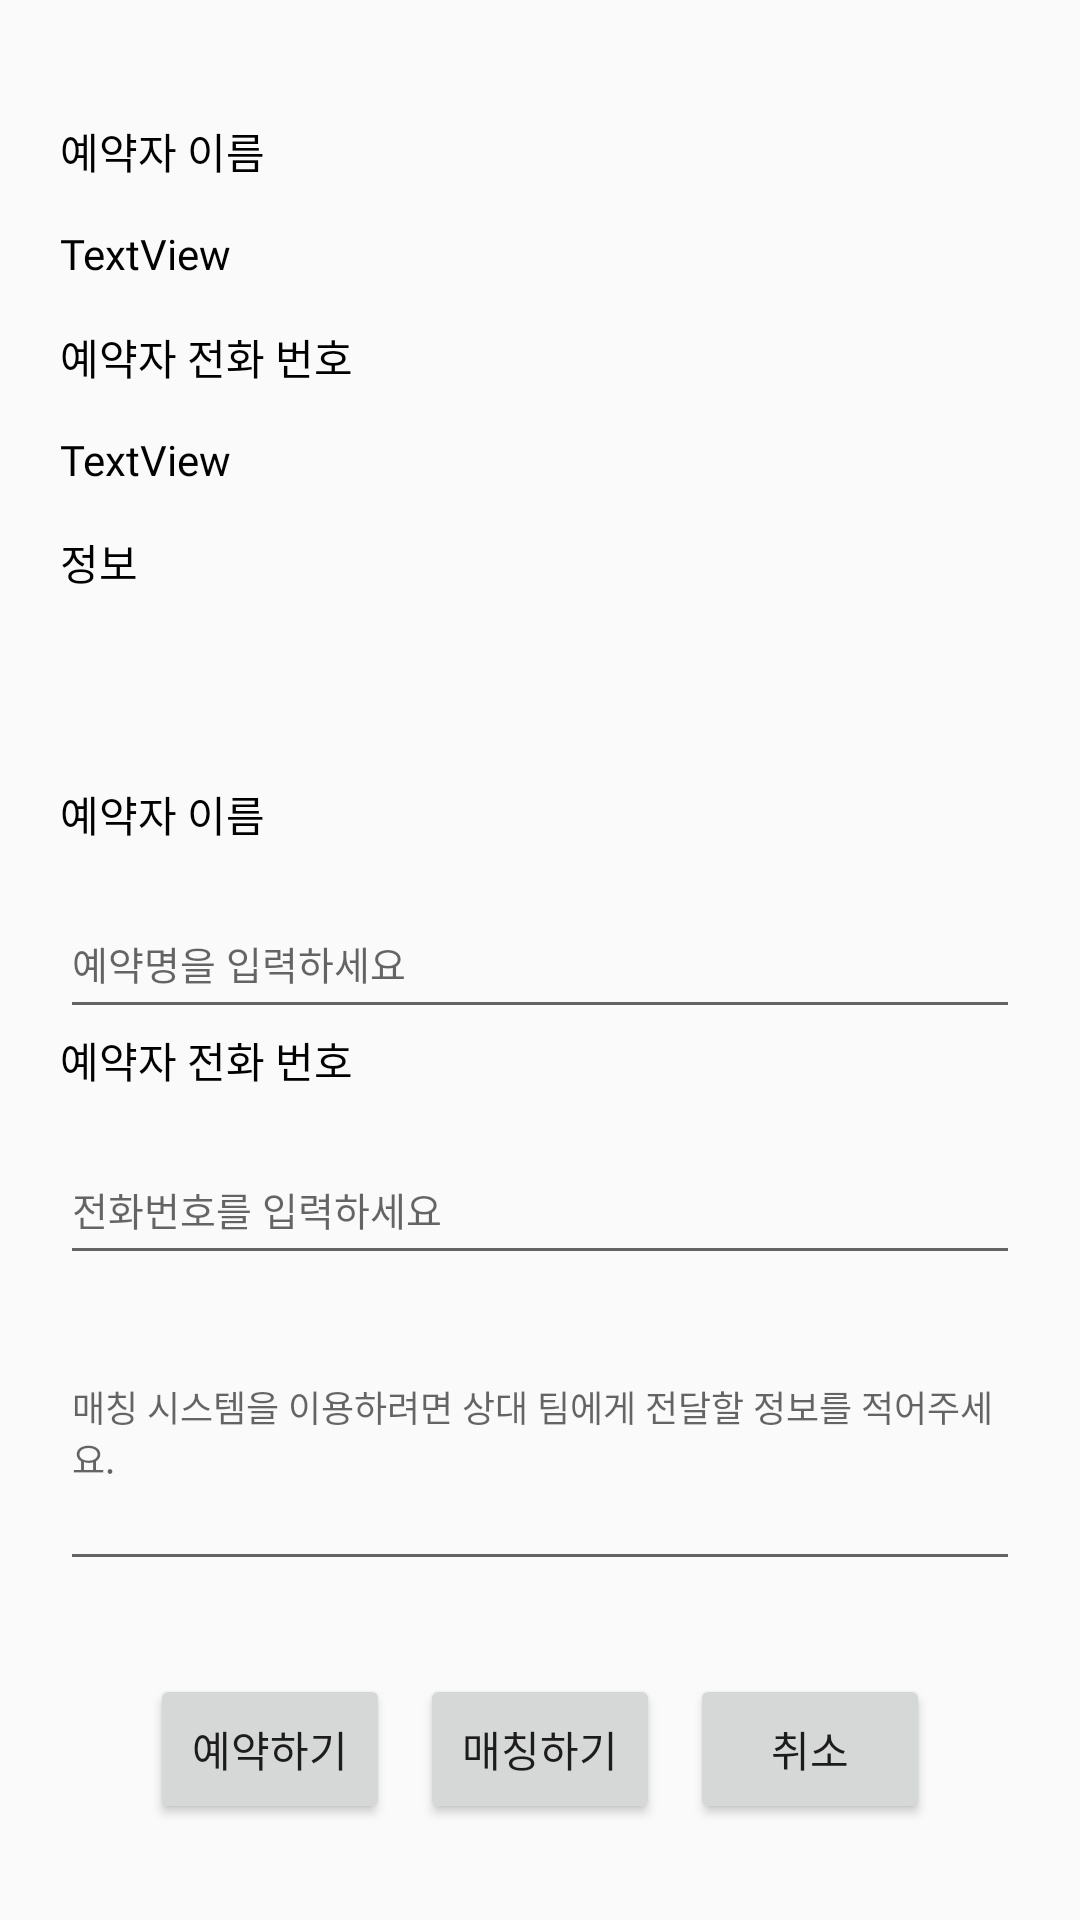

Reconstruct the res/layout file that produces this screen, plus the resources it refers to.
<!-- AndroidManifest.xml: application theme Theme.OFFSIDE_App -->
<!-- res/layout/user_matching_info_dialog.xml -->
<?xml version="1.0" encoding="utf-8"?>
<androidx.constraintlayout.widget.ConstraintLayout xmlns:android="http://schemas.android.com/apk/res/android"
    xmlns:app="http://schemas.android.com/apk/res-auto"
    xmlns:tools="http://schemas.android.com/tools"
    android:layout_width="match_parent"
    android:layout_height="match_parent">

    <Button
        android:id="@+id/usermatcing_btn1"
        android:layout_width="80dp"
        android:layout_height="50dp"
        android:layout_marginStart="40dp"
        android:text="예약하기"
        app:layout_constraintBottom_toBottomOf="parent"
        app:layout_constraintEnd_toStartOf="@+id/usermatcing_btn2"
        app:layout_constraintStart_toStartOf="parent"
        app:layout_constraintTop_toBottomOf="@+id/linearLayout2" />

    <Button
        android:id="@+id/usermatcing_btn2"
        android:layout_width="80dp"
        android:layout_height="50dp"
        android:text="매칭하기"
        app:layout_constraintBottom_toBottomOf="parent"
        app:layout_constraintEnd_toStartOf="@+id/usermatcing_btn3"
        app:layout_constraintStart_toEndOf="@+id/usermatcing_btn1"
        app:layout_constraintTop_toBottomOf="@+id/linearLayout2" />

    <Button
        android:id="@+id/usermatcing_btn3"
        android:layout_width="80dp"
        android:layout_height="50dp"
        android:layout_marginEnd="40dp"
        android:text="취소"
        app:layout_constraintBottom_toBottomOf="parent"
        app:layout_constraintEnd_toEndOf="parent"
        app:layout_constraintStart_toEndOf="@+id/usermatcing_btn2"
        app:layout_constraintTop_toBottomOf="@+id/linearLayout2" />

    <LinearLayout
        android:id="@+id/linearLayout3"
        android:layout_width="320dp"
        android:layout_height="221dp"
        android:layout_marginTop="40dp"
        android:orientation="vertical"
        app:layout_constraintEnd_toEndOf="parent"
        app:layout_constraintStart_toStartOf="parent"
        app:layout_constraintTop_toTopOf="parent">


        <TextView
            android:id="@+id/name"
            android:layout_width="wrap_content"
            android:layout_height="35dp"
            android:fontFamily="@font/notosanskr_bold"
            android:text="예약자 이름"
            android:textColor="@color/black" />


        <TextView
            android:id="@+id/matching_name"
            android:layout_width="318dp"
            android:layout_height="40dp"
            android:layout_weight="1"
            android:fontFamily="@font/notosanskr_medium"
            android:text="TextView"
            android:textColor="@color/black" />


        <TextView
            android:id="@+id/pnum"
            android:layout_width="wrap_content"
            android:layout_height="35dp"
            android:fontFamily="@font/notosanskr_bold"
            android:text="예약자 전화 번호"
            android:textColor="@color/black" />

        <TextView
            android:id="@+id/matching_pnum"
            android:layout_width="321dp"
            android:layout_height="40dp"
            android:layout_weight="1"
            android:fontFamily="@font/notosanskr_medium"
            android:text="TextView"
            android:textColor="@color/black" />

        <TextView
            android:id="@+id/matching_info"
            android:layout_width="match_parent"
            android:layout_height="84dp"
            android:fontFamily="@font/notosanskr_regular"
            android:text="정보"
            android:textColor="@color/black"
            android:textSize="14sp" />


    </LinearLayout>

    <LinearLayout
        android:id="@+id/linearLayout2"
        android:layout_width="320dp"
        android:layout_height="265dp"
        android:orientation="vertical"
        app:layout_constraintBottom_toBottomOf="parent"
        app:layout_constraintEnd_toEndOf="parent"
        app:layout_constraintStart_toStartOf="parent"
        app:layout_constraintTop_toBottomOf="@+id/linearLayout3"
        app:layout_constraintVertical_bias="0.0">

        <LinearLayout
            android:layout_width="match_parent"
            android:layout_height="wrap_content"
            android:orientation="horizontal">

            <TextView
                android:id="@+id/userbooking_name"
                android:layout_width="wrap_content"
                android:layout_height="35dp"
                android:fontFamily="@font/notosanskr_bold"
                android:text="예약자 이름"
                android:textColor="@color/black" />

        </LinearLayout>

        <EditText
            android:id="@+id/matchingnameEdit"
            android:layout_width="match_parent"
            android:layout_height="47dp"
            android:ems="10"
            android:fontFamily="@font/notosanskr_regular"
            android:hint="예약명을 입력하세요"
            android:inputType="text"
            android:textColor="@color/black"
            android:textSize="13sp" />

        <LinearLayout
            android:layout_width="match_parent"
            android:layout_height="wrap_content"
            android:orientation="horizontal">

            <TextView
                android:id="@+id/userbooking_pnum"
                android:layout_width="wrap_content"
                android:layout_height="35dp"
                android:fontFamily="@font/notosanskr_bold"
                android:text="예약자 전화 번호"
                android:textColor="@color/black" />

        </LinearLayout>

        <EditText
            android:id="@+id/matchingpnumEdit"
            android:layout_width="match_parent"
            android:layout_height="47dp"
            android:ems="10"
            android:fontFamily="@font/notosanskr_regular"
            android:hint="전화번호를 입력하세요"
            android:inputType="text"
            android:textSize="13sp" />

        <EditText
            android:id="@+id/matchinginfoEdit"
            android:layout_width="match_parent"
            android:layout_height="102dp"
            android:ems="10"
            android:fontFamily="@font/notosanskr_regular"
            android:hint="매칭 시스템을 이용하려면 상대 팀에게 전달할 정보를 적어주세요."
            android:inputType="textMultiLine"
            android:textSize="12sp" />

    </LinearLayout>

</androidx.constraintlayout.widget.ConstraintLayout>
<!-- resources referenced by this layout -->
<resources>
  <style name="Theme.OFFSIDE_App" parent="Base.Theme.OFFSIDE_App" />
  <style name="Base.Theme.OFFSIDE_App" parent="Theme.AppCompat.DayNight.NoActionBar">
          
          
      </style>
  <!-- not gathered from this repository: default colours our renderer supplied (Android Studio template values) -->
  <color name="black">#FF000000</color>
</resources>
